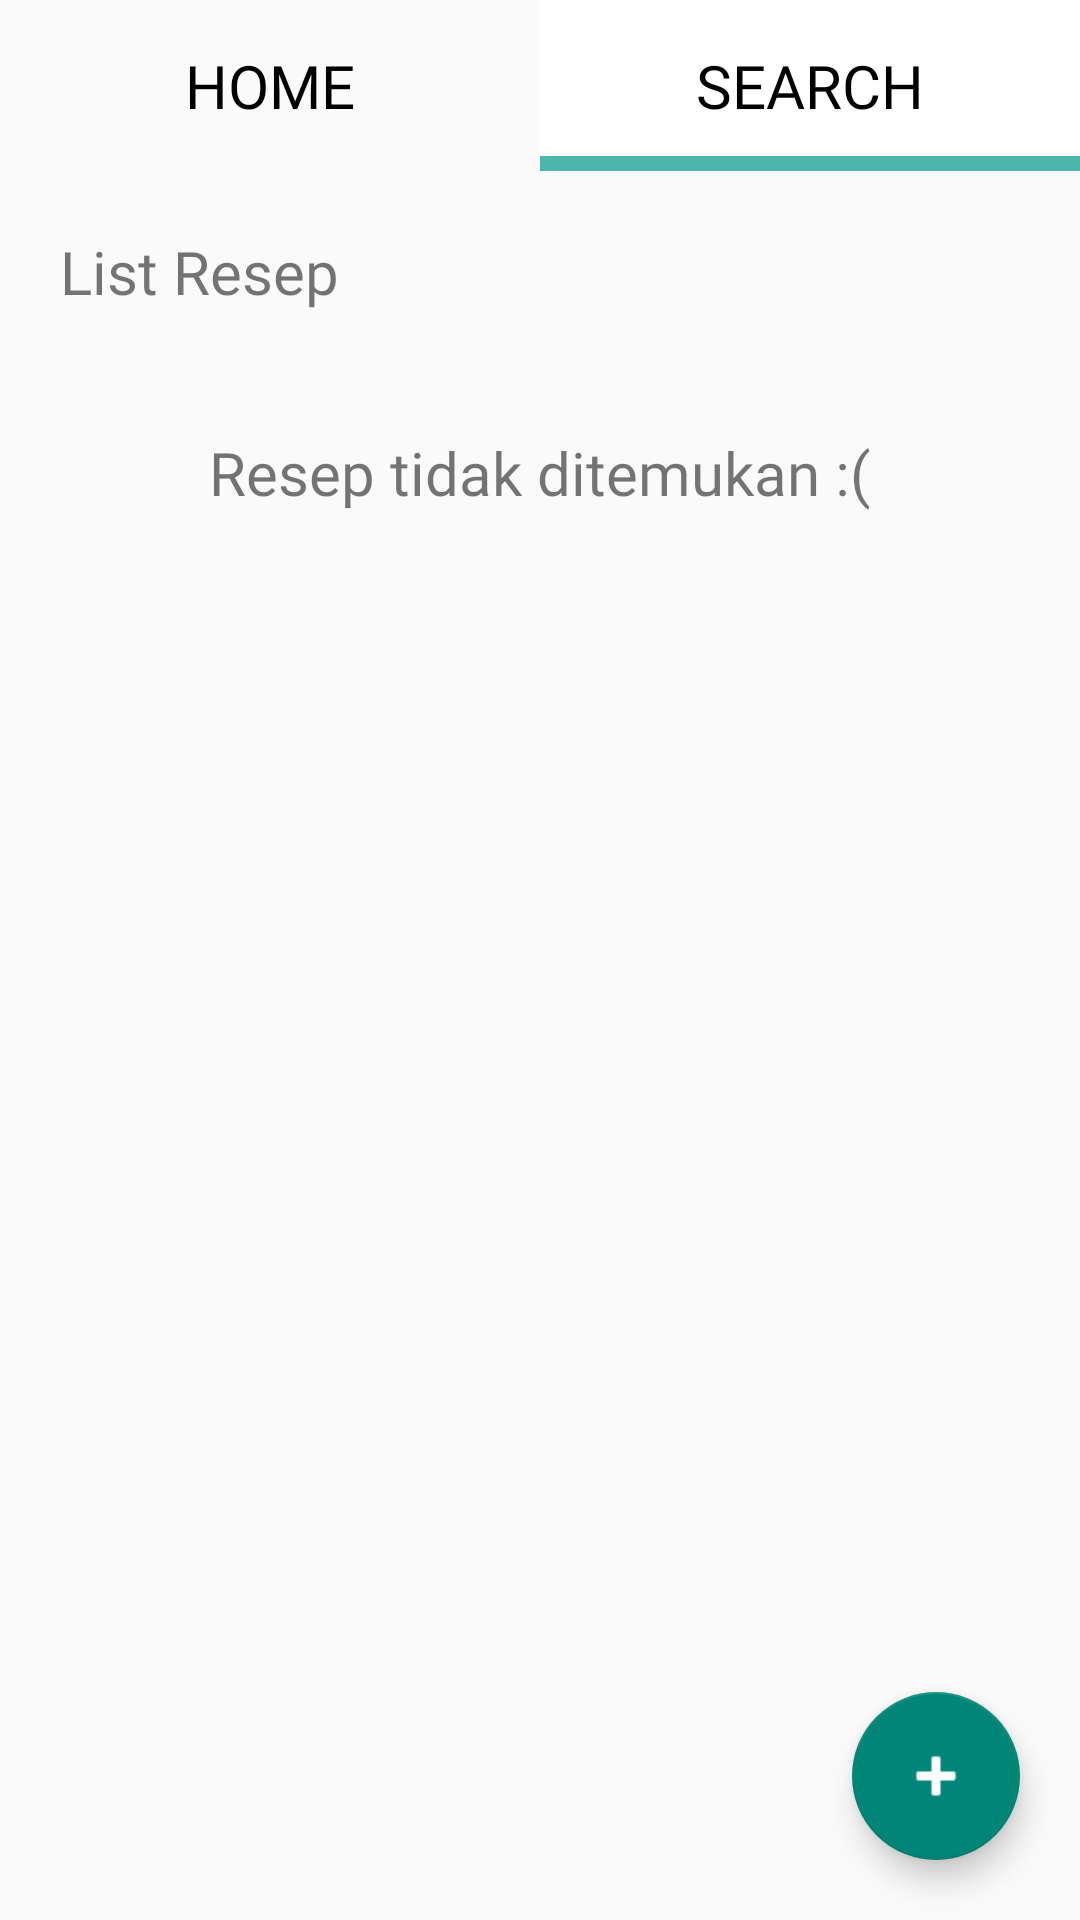

Reconstruct the res/layout file that produces this screen, plus the resources it refers to.
<!-- AndroidManifest.xml: application theme Theme.Temp2 -->
<!-- res/layout/fragment_homesearch.xml -->
<?xml version="1.0" encoding="utf-8"?>
<RelativeLayout xmlns:android="http://schemas.android.com/apk/res/android"
    xmlns:app="http://schemas.android.com/apk/res-auto"
    xmlns:tools="http://schemas.android.com/tools"
    android:layout_width="match_parent"
    android:layout_height="match_parent"
    tools:context=".ui.home.HomeFragment">

    <LinearLayout
        android:layout_width="match_parent"
        android:layout_height="match_parent"
        android:orientation="vertical">
        <LinearLayout
            android:layout_width="match_parent"
            android:layout_height="wrap_content"
            android:orientation="horizontal">
            <LinearLayout
                android:id="@+id/homeBtn"
                android:layout_width="match_parent"
                android:padding="15dp"
                android:layout_height="wrap_content"
                android:layout_weight="1"
                android:gravity="center"
                android:orientation="vertical">

                <TextView
                    android:layout_width="wrap_content"
                    android:layout_height="wrap_content"
                    android:fontFamily="@font/caviar_dreams"
                    android:text="HOME"
                    android:textColor="@color/black"
                    android:textSize="20dp" />

            </LinearLayout>
            <LinearLayout
                android:layout_width="match_parent"
                android:layout_height="wrap_content"
                android:padding="15dp"
                android:layout_weight="1"
                android:gravity="center"
                android:orientation="vertical"
                android:background="@drawable/bottom_border">

                <TextView
                    android:layout_width="wrap_content"
                    android:layout_height="wrap_content"
                    android:fontFamily="@font/caviar_dreams"
                    android:text="SEARCH"
                    android:textColor="@color/black"
                    android:textSize="20dp" />

            </LinearLayout>
        </LinearLayout>
        <LinearLayout
            android:layout_width="match_parent"
            android:layout_height="wrap_content"
            android:orientation="vertical">

            <TextView
                android:layout_width="match_parent"
                android:layout_height="wrap_content"
                android:layout_margin="20dp"
                android:layout_marginBottom="20dp"
                android:fontFamily="@font/caviar_dreams"
                android:text="List Resep"
                android:textSize="20dp" />
            <TextView
                android:id="@+id/hasilQuery"
                android:layout_width="match_parent"
                android:layout_height="wrap_content"
                android:layout_margin="20dp"
                android:gravity="center"
                android:layout_marginBottom="20dp"
                android:fontFamily="@font/caviar_dreams"
                android:text="Resep tidak ditemukan :("
                android:textSize="20dp" />

            <GridView
                android:id="@+id/list_view"
                android:layout_width="match_parent"
                android:layout_height="match_parent"
                android:layout_marginStart="20dp"
                android:layout_marginEnd="20dp"
                android:layout_marginBottom="20dp"
                android:cacheColorHint="@android:color/transparent"
                android:divider="@android:color/transparent"
                android:dividerHeight="20dp"
                android:drawSelectorOnTop="true"
                android:horizontalSpacing="20dp"
                android:numColumns="2"
                android:verticalSpacing="20dp" />
        </LinearLayout>
    </LinearLayout>
    <com.google.android.material.floatingactionbutton.FloatingActionButton
        android:id="@+id/fabSearch"
        android:layout_width="wrap_content"
        android:layout_height="wrap_content"
        app:flow_verticalAlign="bottom"
        android:background="#6fe371"
        android:tint="#FFFFFF"
        android:layout_alignParentBottom="true"
        android:layout_alignParentRight="true"
        android:layout_margin="20dp"
        android:tooltipText="@string/tambahFAB"
        android:src="@android:drawable/ic_input_add"/>


</RelativeLayout>
<!-- resources referenced by this layout -->
<resources>
  <color name="black">#FF000000</color>
  <!-- drawable bottom_border (drawable) -->
  <?xml version="1.0" encoding="utf-8"?>
  <layer-list xmlns:android="http://schemas.android.com/apk/res/android">
      <item>
          <shape android:shape="rectangle">
              <solid android:color="#4DB6AC" /> 
          </shape>
      </item>
  
      <item
          android:bottom="5dp">   
          <shape android:shape="rectangle">
              <solid android:color="#FFFFFF" />  
          </shape>
      </item>
  </layer-list>
  <string name="tambahFAB">Tambah Resep</string>
  <style name="Theme.Temp2" parent="Theme.AppCompat.DayNight.DarkActionBar">
          
          <item name="colorPrimary">@color/purple_500</item>
          <item name="colorPrimaryVariant">@color/purple_700</item>
          <item name="colorOnPrimary">@color/white</item>
          
          <item name="colorSecondary">@color/teal_200</item>
          <item name="colorSecondaryVariant">@color/teal_700</item>
          <item name="colorOnSecondary">@color/black</item>
          
          <item name="android:statusBarColor" tools:targetApi="l">?attr/colorPrimaryVariant</item>
          
      </style>
  <color name="purple_500">#FF6200EE</color>
  <color name="purple_700">#FF3700B3</color>
  <color name="white">#FFFFFFFF</color>
  <color name="teal_200">#FF03DAC5</color>
  <color name="teal_700">#FF018786</color>
</resources>
